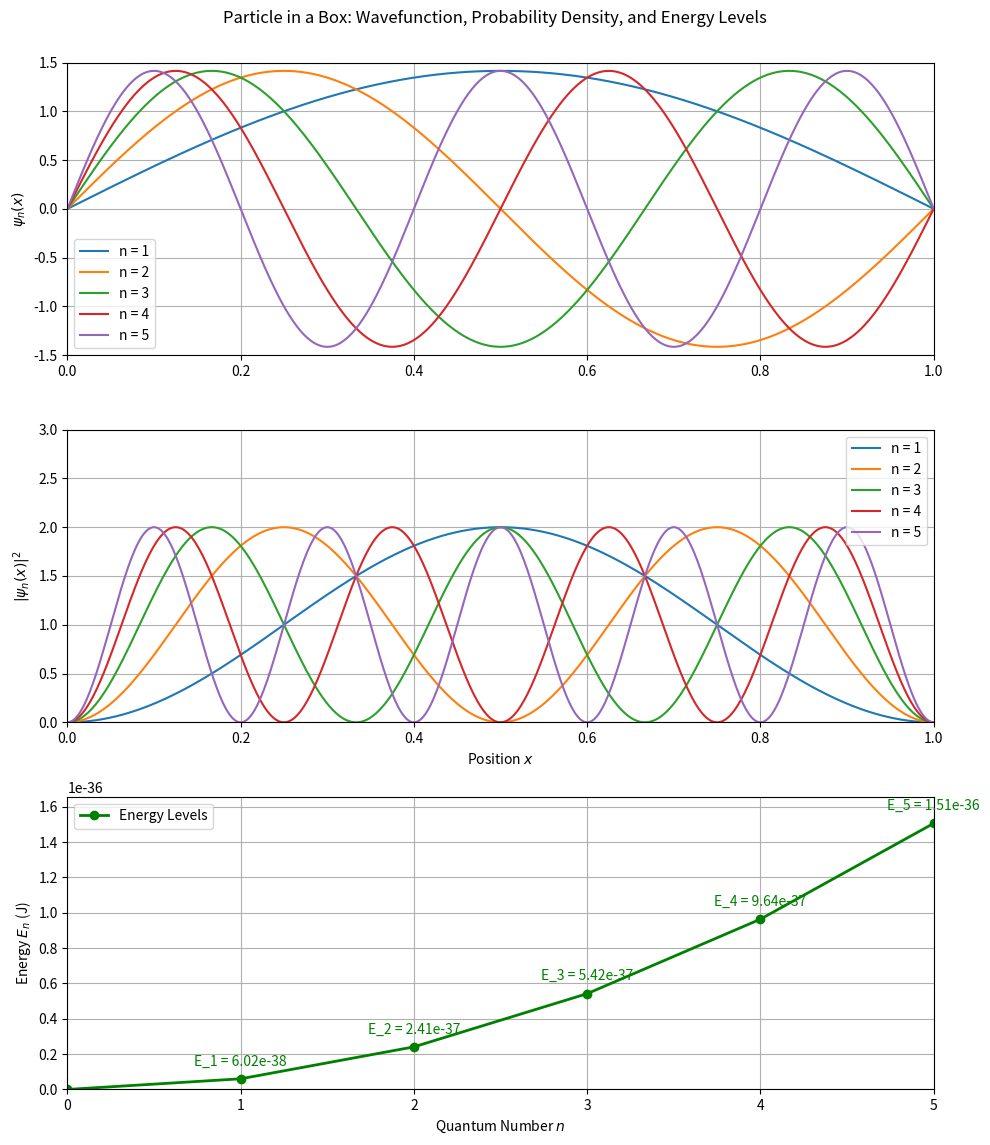

The matplotlib source for this figure:
import numpy as np
import matplotlib.pyplot as plt

# Constants
L = 1.0  # Length of the box
x = np.linspace(0, L, 500)  # Position array from 0 to L
n_max = 5  # Maximum quantum number for the visualization
hbar = 1.0545718e-34  # Reduced Planck constant (in J·s)
m = 9.10938356e-31  # Mass of the electron (in kg)

# Function to calculate energy levels
def energy_level(n):
    return (n**2 * np.pi**2 * hbar**2) / (2 * m * L**2)

# Set up the figure and subplots
fig, (ax1, ax2, ax3) = plt.subplots(3, 1, figsize=(10, 12))
fig.suptitle('Particle in a Box: Wavefunction, Probability Density, and Energy Levels', y=0.95)  # Adjust title position

# Plot wavefunctions and probability densities
for n in range(1, n_max + 1):
    # Wavefunction
    psi_n = np.sqrt(2 / L) * np.sin(n * np.pi * x / L)
    ax1.plot(x, psi_n, label=f'n = {n}')
    
    # Probability density
    prob_density = psi_n**2
    ax2.plot(x, prob_density, label=f'n = {n}')

# Set axis limits and labels for wavefunction and probability density
ax1.set_xlim(0, L)
ax1.set_ylim(-1.5, 1.5)
ax1.set_ylabel('$\psi_n(x)$')
ax1.grid(True)
ax1.legend()

ax2.set_xlim(0, L)
ax2.set_ylim(0, 3)
ax2.set_xlabel('Position $x$')
ax2.set_ylabel('$|\psi_n(x)|^2$')
ax2.grid(True)
ax2.legend()

# Plot energy levels
n_values = np.arange(0, n_max + 1)  # Quantum numbers from 0 to n_max
E_values = [energy_level(n) for n in n_values]  # Energy values
ax3.plot(n_values, E_values, 'go-', lw=2, label='Energy Levels')  # Energy curve

# Add text annotations for energy levels
for i in range(1, n_max + 1):
    ax3.text(i, E_values[i] + 0.05 * E_values[n_max], f'E_{i} = {E_values[i]:.2e}', fontsize=10, color='g', ha='center')

# Set axis limits and labels for energy levels
ax3.set_xlim(0, n_max)
ax3.set_ylim(0, energy_level(n_max) * 1.1)  # Adjust y-axis limit
ax3.set_xlabel('Quantum Number $n$')
ax3.set_ylabel('Energy $E_n$ (J)')
ax3.grid(True)
ax3.legend()

# Adjust subplot spacing to reduce the gap
plt.tight_layout(rect=[0, 0, 1, 0.95])  # Adjust the rect parameter to control spacing

# Display the plot
plt.show()
